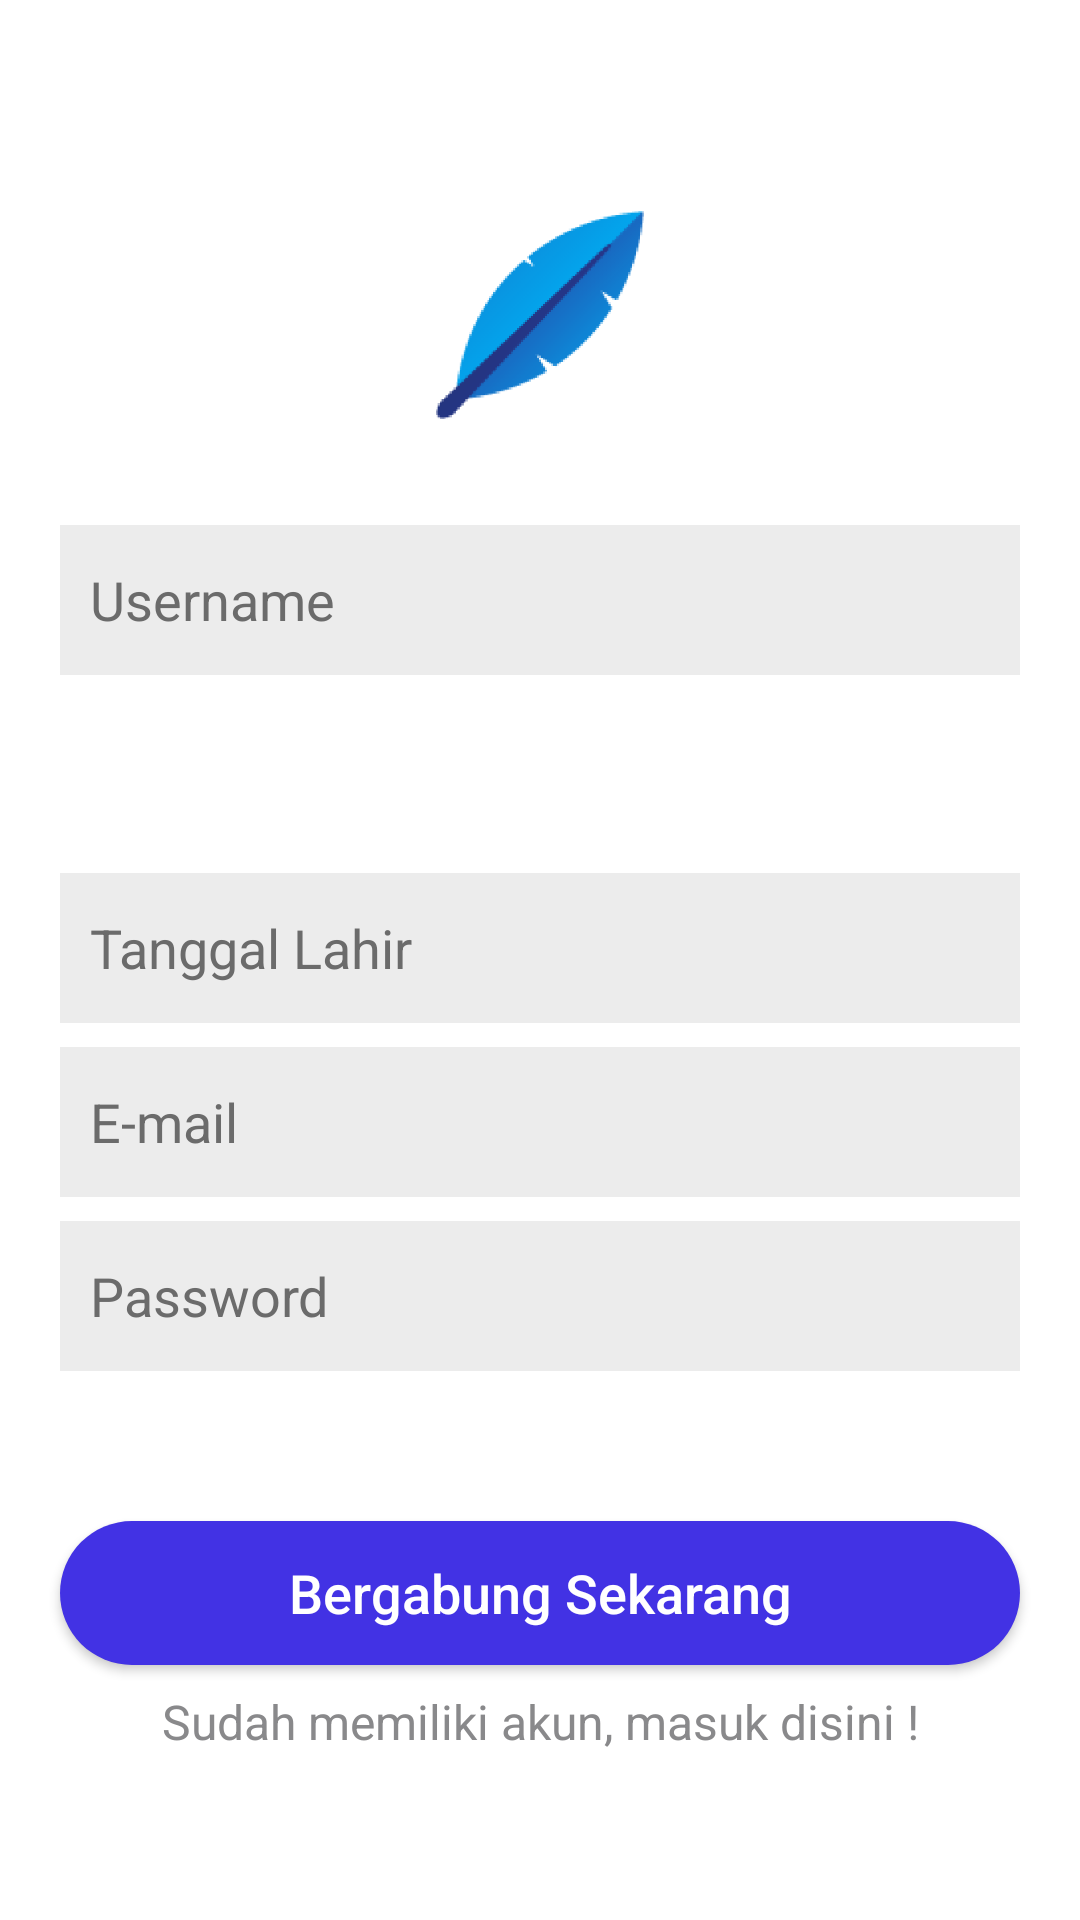

Here is an Android app screen rendered from its layout file. Give the layout XML and the strings, colors and styles it references.
<!-- AndroidManifest.xml: application theme AppTheme -->
<!-- res/layout/activity_signup.xml -->
<?xml version="1.0" encoding="utf-8"?>
<ScrollView xmlns:android="http://schemas.android.com/apk/res/android"
    xmlns:tools="http://schemas.android.com/tools"
    android:layout_width="match_parent"
    android:layout_height="match_parent"
    android:background="#fff"
    android:fillViewport="true"
    tools:context=".SignupActivity">

    <LinearLayout
        android:layout_width="match_parent"
        android:layout_height="wrap_content"
        android:gravity="center"
        android:orientation="vertical">

        <ImageView
            android:layout_width="80dp"
            android:layout_height="80dp"
            android:layout_gravity="center_horizontal"
            android:layout_marginTop="30dp"
            android:src="@drawable/logo1" />

        <EditText
            android:id="@+id/textusernamesignup"
            android:layout_width="match_parent"
            android:layout_height="@dimen/height_input"
            android:layout_marginLeft="20dp"
            android:layout_marginTop="30dp"
            android:layout_marginRight="20dp"
            android:background="@drawable/bginput"
            android:hint="Username"
            android:inputType="textPersonName"
            android:maxLength="14"
            android:padding="@dimen/padding_input"
            android:textColor="#6b6b6b"
            android:textColorHint="#6b6b6b" />

        <Spinner
            android:id="@+id/textjksignup"
            android:layout_width="match_parent"
            android:layout_height="@dimen/height_input"
            android:layout_marginLeft="20dp"
            android:layout_marginTop="8dp"
            android:layout_marginRight="20dp"
            android:background="@drawable/style_spinner" />

        <EditText
            android:id="@+id/texttglsignup"
            android:layout_width="match_parent"
            android:layout_height="@dimen/height_input"
            android:layout_marginLeft="20dp"
            android:layout_marginTop="8dp"
            android:layout_marginRight="20dp"
            android:background="@drawable/bginput"
            android:clickable="true"
            android:focusable="false"
            android:hint="Tanggal Lahir"
            android:inputType="date"
            android:padding="@dimen/padding_input"
            android:textColor="#6b6b6b"
            android:textColorHint="#6b6b6b" />

        <EditText
            android:id="@+id/textemailsignup"
            android:layout_width="match_parent"
            android:layout_height="@dimen/height_input"
            android:layout_marginLeft="20dp"
            android:layout_marginTop="8dp"
            android:layout_marginRight="20dp"
            android:background="@drawable/bginput"
            android:hint="E-mail"
            android:inputType="textEmailAddress"
            android:padding="@dimen/padding_input"
            android:textColor="#6b6b6b"
            android:textColorHint="#6b6b6b" />

        <EditText
            android:id="@+id/textpasswordsignup"
            android:layout_width="match_parent"
            android:layout_height="@dimen/height_input"
            android:layout_marginLeft="20dp"
            android:layout_marginTop="8dp"
            android:layout_marginRight="20dp"
            android:background="@drawable/bginput"
            android:hint="Password"
            android:inputType="textPassword"
            android:padding="@dimen/padding_input"
            android:textColor="#6b6b6b"
            android:textColorHint="#6b6b6b" />

        <Button
            android:id="@+id/btnsignup"
            android:layout_width="match_parent"
            android:layout_height="wrap_content"
            android:layout_marginLeft="20dp"
            android:layout_marginTop="50dp"
            android:layout_marginRight="20dp"
            android:background="@drawable/bgbtn"
            android:text="Bergabung Sekarang"
            android:textAllCaps="false"
            android:textColor="#fff"
            android:textSize="18sp" />

        <TextView
            android:id="@+id/textsignin"
            android:layout_width="match_parent"
            android:layout_height="wrap_content"
            android:layout_marginLeft="20dp"
            android:layout_marginTop="8dp"
            android:layout_marginRight="20dp"
            android:layout_marginBottom="20dp"
            android:gravity="center_horizontal"
            android:text="Sudah memiliki akun, masuk disini !"
            android:textColor="#89898B"
            android:textSize="16sp" />

    </LinearLayout>

</ScrollView>
<!-- resources referenced by this layout -->
<resources>
  <dimen name="height_input">50dp</dimen>
  <dimen name="padding_input">10dp</dimen>
  <!-- drawable bgbtn (drawable) -->
  <?xml version="1.0" encoding="utf-8"?>
  <shape xmlns:android="http://schemas.android.com/apk/res/android">
  
      <solid android:color="#4232E4" />
      <corners android:radius="288dp" />
  
  </shape>
  <!-- drawable bginput (drawable) -->
  <?xml version="1.0" encoding="utf-8"?>
  <shape xmlns:android="http://schemas.android.com/apk/res/android">
  
      <solid android:color="#ececec" />
  
  </shape>
  <!-- drawable logo1: png bitmap (drawable-hdpi, 15553 bytes) -->
  <!-- drawable style_spinner (drawable) -->
  <?xml version="1.0" encoding="utf-8"?>
  <selector xmlns:android="http://schemas.android.com/apk/res/android">
  
      <item>
          <layer-list>
              <item>
                  <shape android:shape="rectangle">
                      <solid android:color="#ececec" />
                  </shape>
              </item>
  
              <item>
                  <bitmap android:gravity="right" android:src="@mipmap/icon_jk" />
              </item>
          </layer-list>
      </item>
  
  </selector>
  <style name="AppTheme" parent="Theme.AppCompat.Light.NoActionBar">
          
          <item name="colorPrimary">@color/colorPrimaryDark</item>
          <item name="colorPrimaryDark">@color/colorPrimaryDark</item>
          <item name="colorAccent">@color/colorPrimaryDark</item>
      </style>
  <color name="colorPrimaryDark">#3F51B5</color>
</resources>
